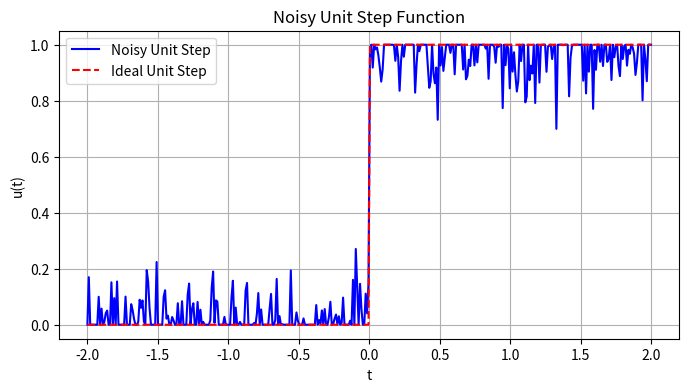

Source code (Python):
import numpy as np
import matplotlib.pyplot as plt

# Define the noisy unit step function
def noisy_unit_step(t, noise_level=0.05):
    """
    Returns a unit step function with added Gaussian noise.
    
    Parameters:
        t (array-like or float): Input time(s)
        noise_level (float): Standard deviation of the Gaussian noise to add
        
    Returns:
        np.ndarray: Noisy unit step values
    """
    # Convert input to numpy array for vectorized operations
    t = np.array(t)
    
    # Standard unit step function
    step = np.where(t >= 0, 1.0, 0.0)
    
    # Add Gaussian noise
    noise = np.random.normal(loc=0.0, scale=noise_level, size=t.shape)
    
    # Combine step and noise
    noisy_step = step + noise
    
    # Ensure values stay within [0, 1] for realistic step approximation
    noisy_step = np.clip(noisy_step, 0, 1)
    
    return noisy_step

# Example usage
if __name__ == "__main__":
    # Define time range
    t = np.linspace(-2, 2, 400)
    
    # Generate noisy unit step
    y = noisy_unit_step(t, noise_level=0.1)
    
    # Plot results
    plt.figure(figsize=(8, 4))
    plt.plot(t, y, label="Noisy Unit Step", color='blue')
    plt.plot(t, np.where(t >= 0, 1, 0), '--', label="Ideal Unit Step", color='red')
    plt.xlabel("t")
    plt.ylabel("u(t)")
    plt.title("Noisy Unit Step Function")
    plt.legend()
    plt.grid(True)
    plt.show()
